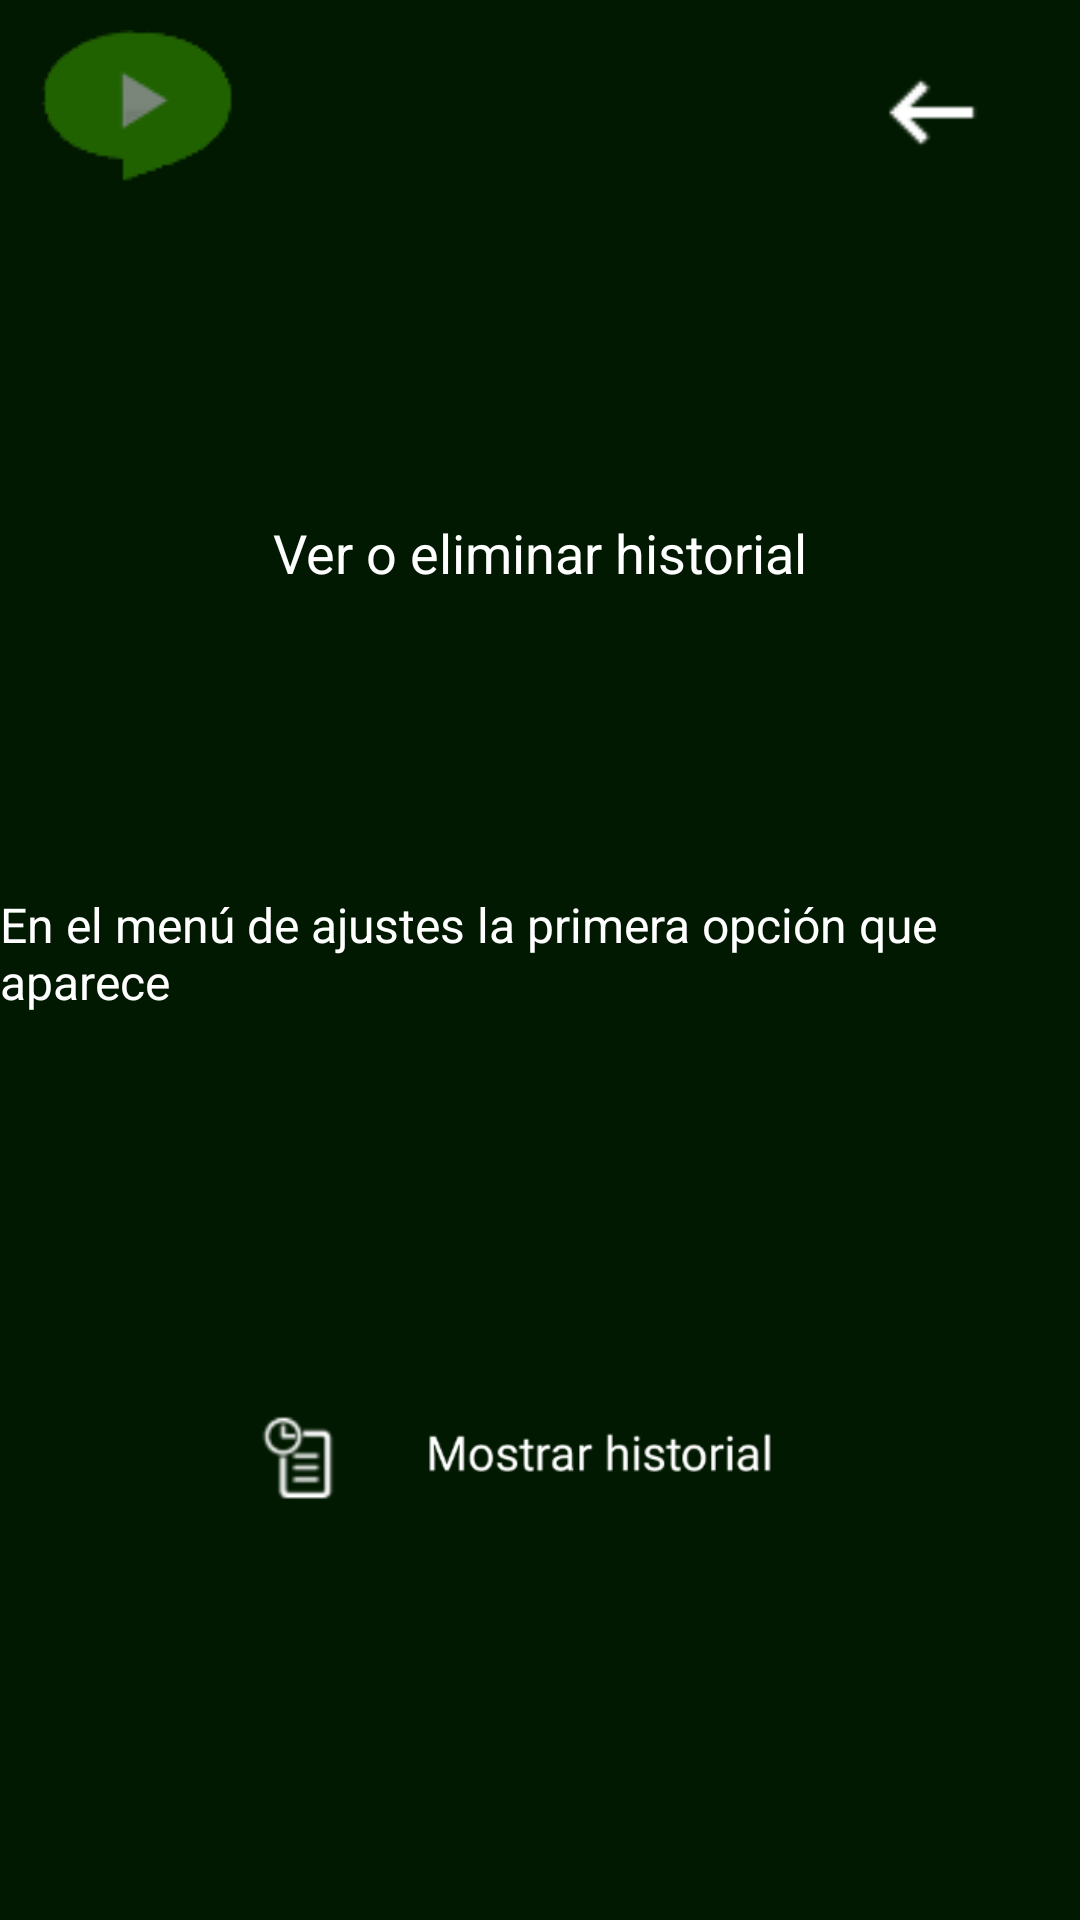

This screen was rendered from an Android layout file. Write that file and the resources it references.
<!-- AndroidManifest.xml: application theme Theme.PlaysTv -->
<!-- res/layout/fragment_menu_ver_historial.xml -->
<?xml version="1.0" encoding="utf-8"?>
<FrameLayout xmlns:android="http://schemas.android.com/apk/res/android"
    xmlns:tools="http://schemas.android.com/tools"
    android:layout_width="match_parent"
    android:layout_height="match_parent"
    xmlns:app="http://schemas.android.com/apk/res-auto"
    tools:context=".MenuVerHistorialFragment"
    android:background="#011900">


    <androidx.constraintlayout.widget.ConstraintLayout
        android:layout_width="match_parent"
        android:layout_height="match_parent">

        <ImageButton
            android:id="@+id/logoVolver"
            android:layout_width="wrap_content"
            android:layout_height="wrap_content"
            android:backgroundTint="#00FFFFFF"
            android:src="@drawable/logo2"
            app:layout_constraintLeft_toLeftOf="parent"
            app:layout_constraintTop_toTopOf="parent"/>

        <ImageButton
            android:id="@+id/botonFlecha"
            android:layout_width="wrap_content"
            android:layout_height="wrap_content"
            android:layout_marginTop="10dp"
            android:layout_marginEnd="20dp"
            android:backgroundTint="#00FFFFFF"
            android:scaleX="1.2"
            android:scaleY="1.2"
            android:src="@drawable/flecha"
            app:layout_constraintEnd_toEndOf="parent"
            app:layout_constraintTop_toTopOf="parent" />

        <TextView
            android:id="@+id/textView7"
            android:layout_width="wrap_content"
            android:layout_height="wrap_content"
            android:text="Ver o eliminar historial"
            android:textColor="@color/white"
            android:textSize="18sp"
            app:layout_constraintTop_toBottomOf="@id/logoVolver"
            app:layout_constraintRight_toRightOf="parent"
            app:layout_constraintLeft_toLeftOf="parent"
            app:layout_constraintBottom_toTopOf="@id/textView8"/>

        <TextView
            android:id="@+id/textView8"
            android:layout_width="wrap_content"
            android:layout_height="wrap_content"
            android:text="En el menú de ajustes la primera opción que aparece"
            android:textColor="@color/white"
            android:textSize="16sp"
            app:layout_constraintTop_toBottomOf="@id/textView7"
            app:layout_constraintRight_toRightOf="parent"
            app:layout_constraintLeft_toLeftOf="parent"
            app:layout_constraintBottom_toTopOf="@id/imageView2"/>

        <ImageView
            android:id="@+id/imageView2"
            android:layout_width="200dp"
            android:layout_height="100dp"
            android:src="@drawable/verhistorial"
            tools:layout_editor_absoluteX="132dp"
            tools:layout_editor_absoluteY="217dp"
            app:layout_constraintTop_toBottomOf="@id/textView8"
            app:layout_constraintRight_toRightOf="parent"
            app:layout_constraintLeft_toLeftOf="parent"
            app:layout_constraintBottom_toBottomOf="parent"/>

    </androidx.constraintlayout.widget.ConstraintLayout>
</FrameLayout>
<!-- resources referenced by this layout -->
<resources>
  <!-- drawable flecha: png bitmap (drawable-v24, 222 bytes) -->
  <!-- drawable logo2: png bitmap (drawable, 1994 bytes) -->
  <!-- drawable verhistorial: png bitmap (drawable-v24, 10944 bytes) -->
  <style name="Theme.PlaysTv" parent="Theme.MaterialComponents.DayNight.DarkActionBar">
          
          <item name="colorPrimary">@color/purple_500</item>
          <item name="colorPrimaryVariant">@color/purple_700</item>
          <item name="colorOnPrimary">@color/white</item>
          
          <item name="colorSecondary">@color/teal_200</item>
          <item name="colorSecondaryVariant">@color/teal_700</item>
          <item name="colorOnSecondary">@color/black</item>
          
          <item name="android:statusBarColor" tools:targetApi="l">?attr/colorPrimaryVariant</item>
          
      </style>
  <!-- not gathered from this repository: default colours our renderer supplied (Android Studio template values) -->
  <color name="purple_500">#FF6200EE</color>
  <color name="purple_700">#FF3700B3</color>
  <color name="teal_200">#FF03DAC5</color>
  <color name="teal_700">#FF018786</color>
  <color name="black">#FF000000</color>
  <color name="white">#FFFFFFFF</color>
</resources>
